Dataset: indian_spices (GitHub, lipika1911/mp). Classes: caraway seeds, cinnamon stick, cloves, coriander seeds, cumin seeds, dry ginger, dry red chilly, fennel seeds, green cardamom, nutmeg, star anise, stone flowers.

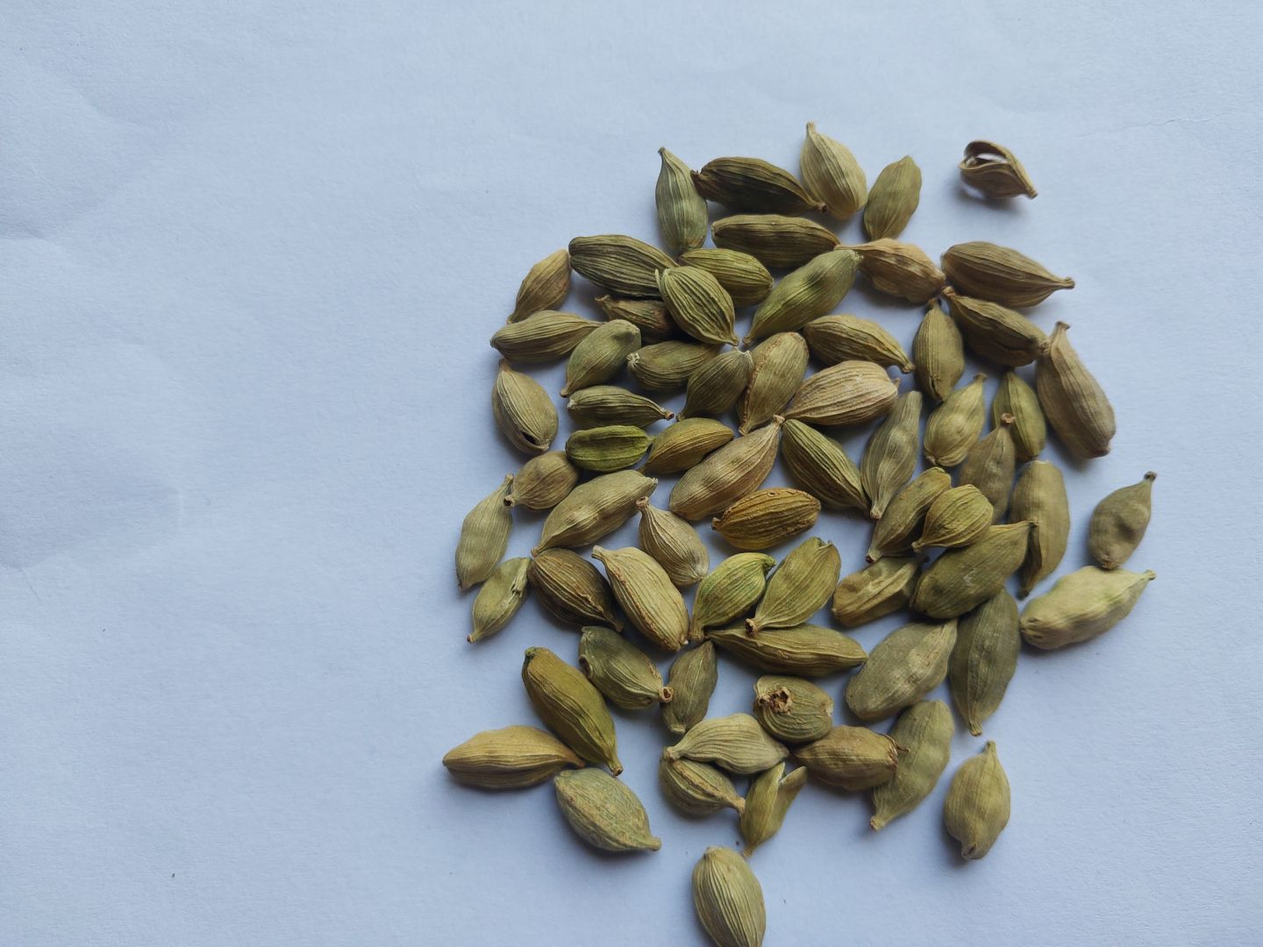
Label: green cardamom

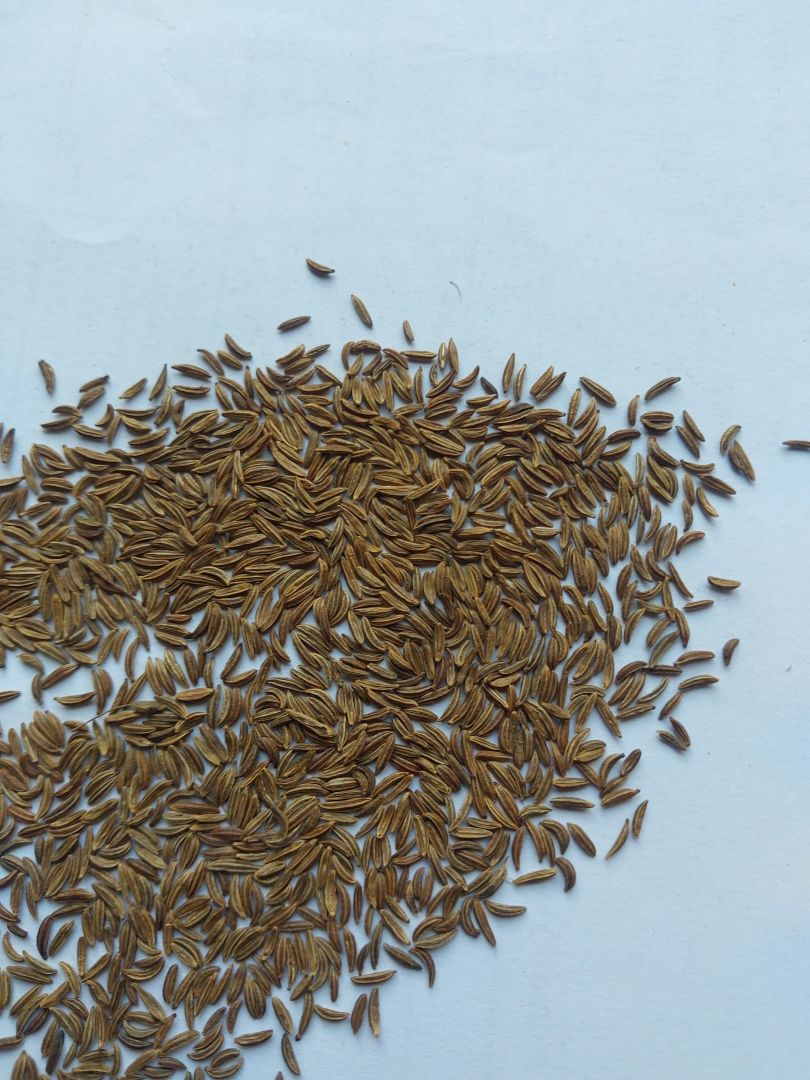
Label: caraway seeds

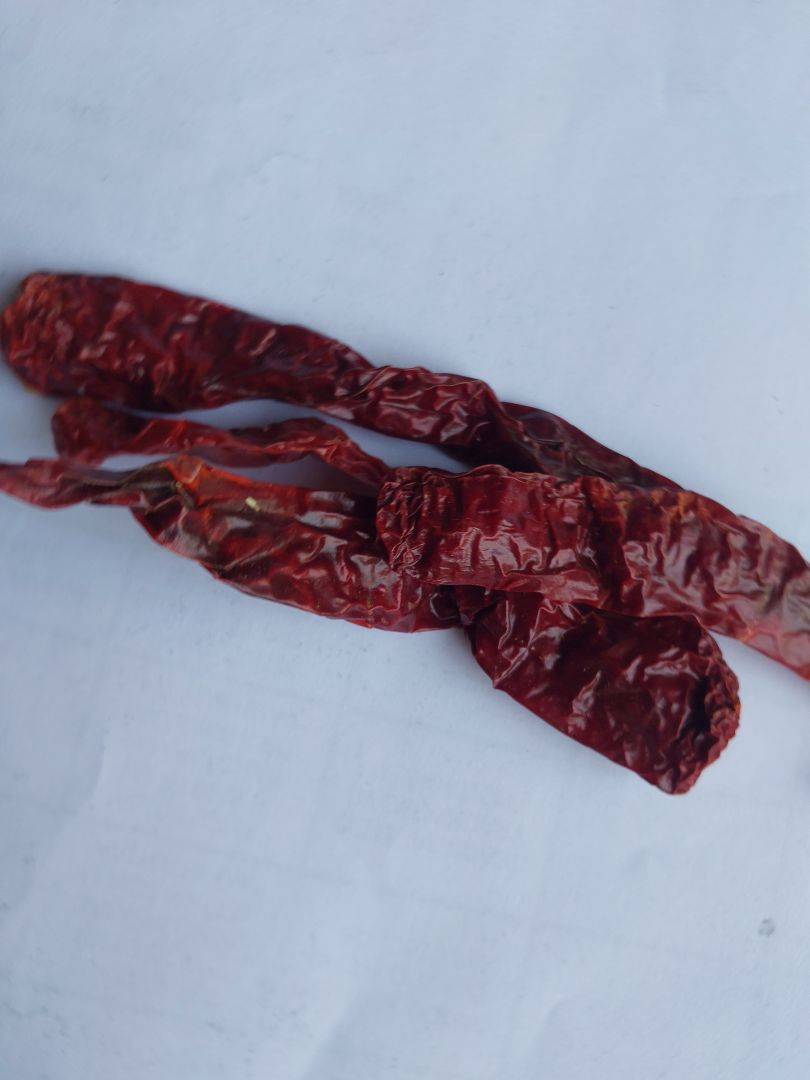
Label: dry red chilly

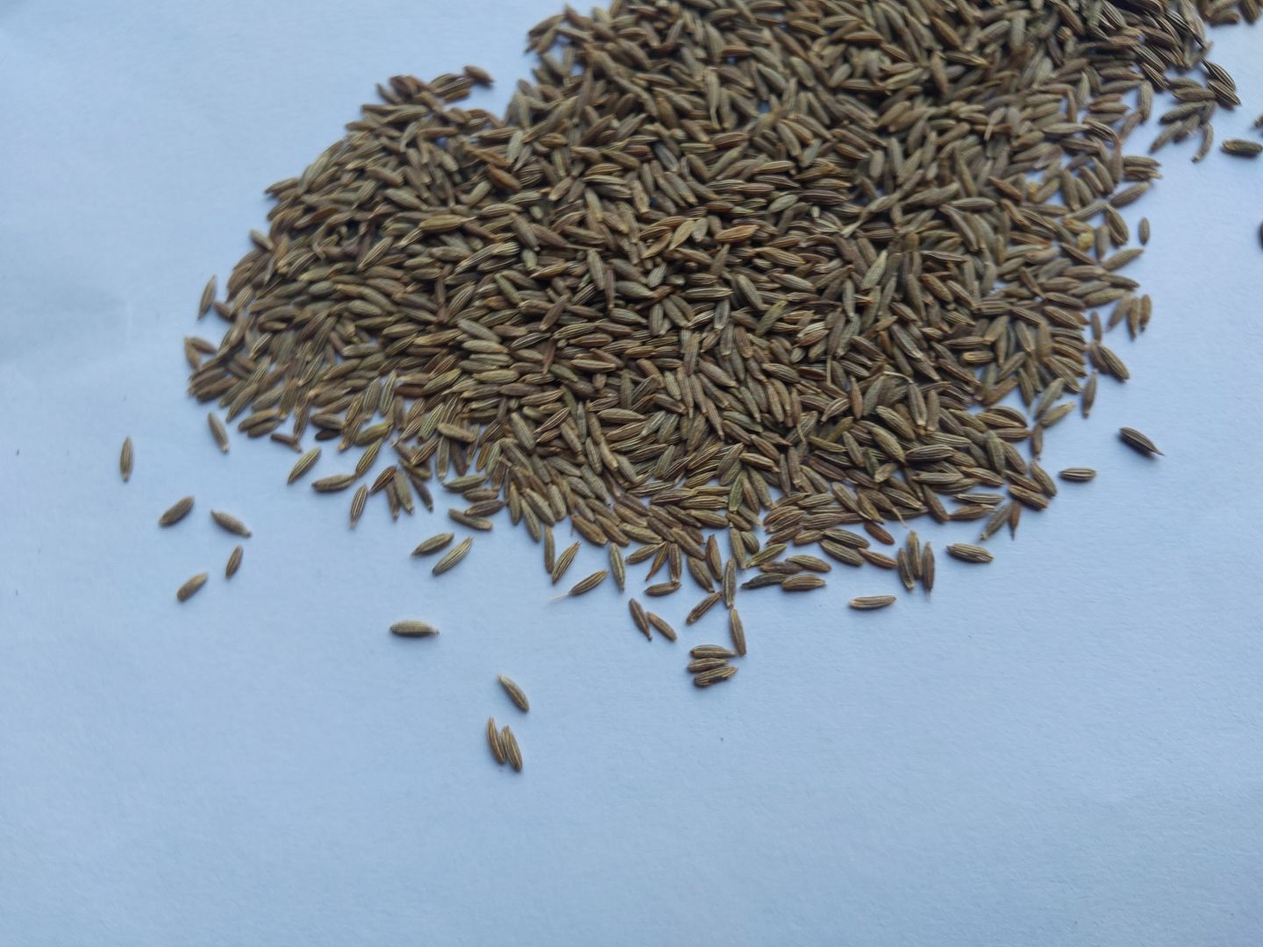
Label: cumin seeds

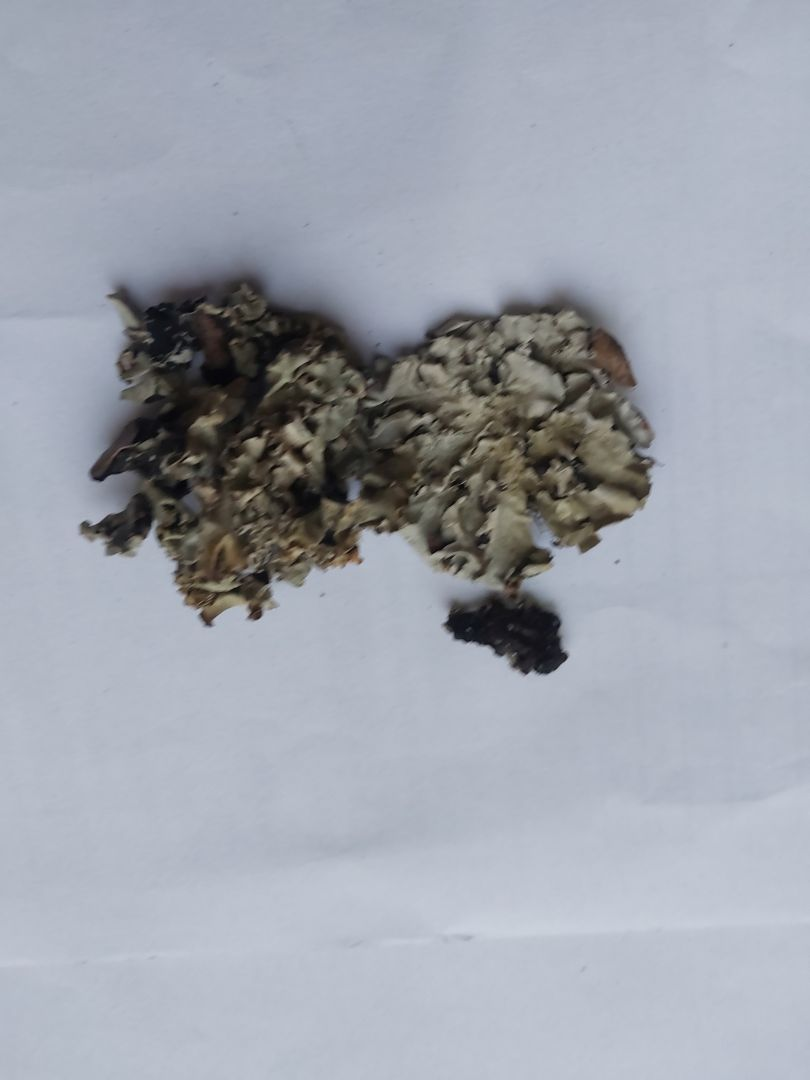
Label: stone flowers

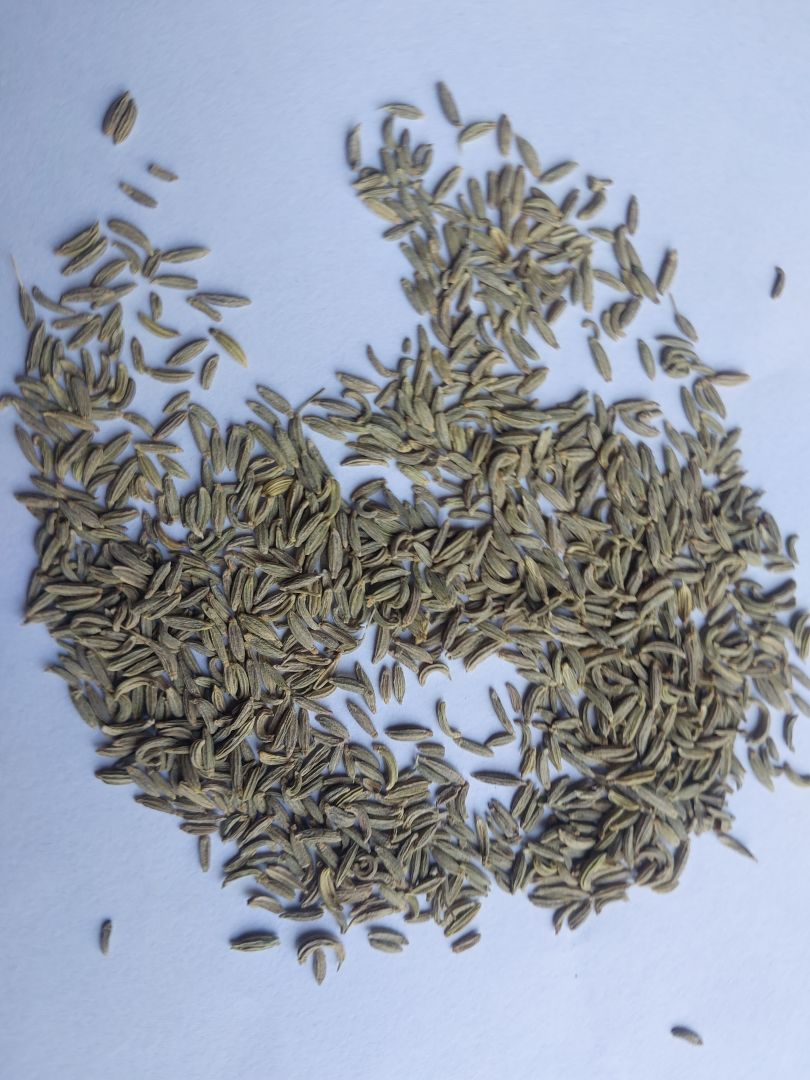
Label: fennel seeds
